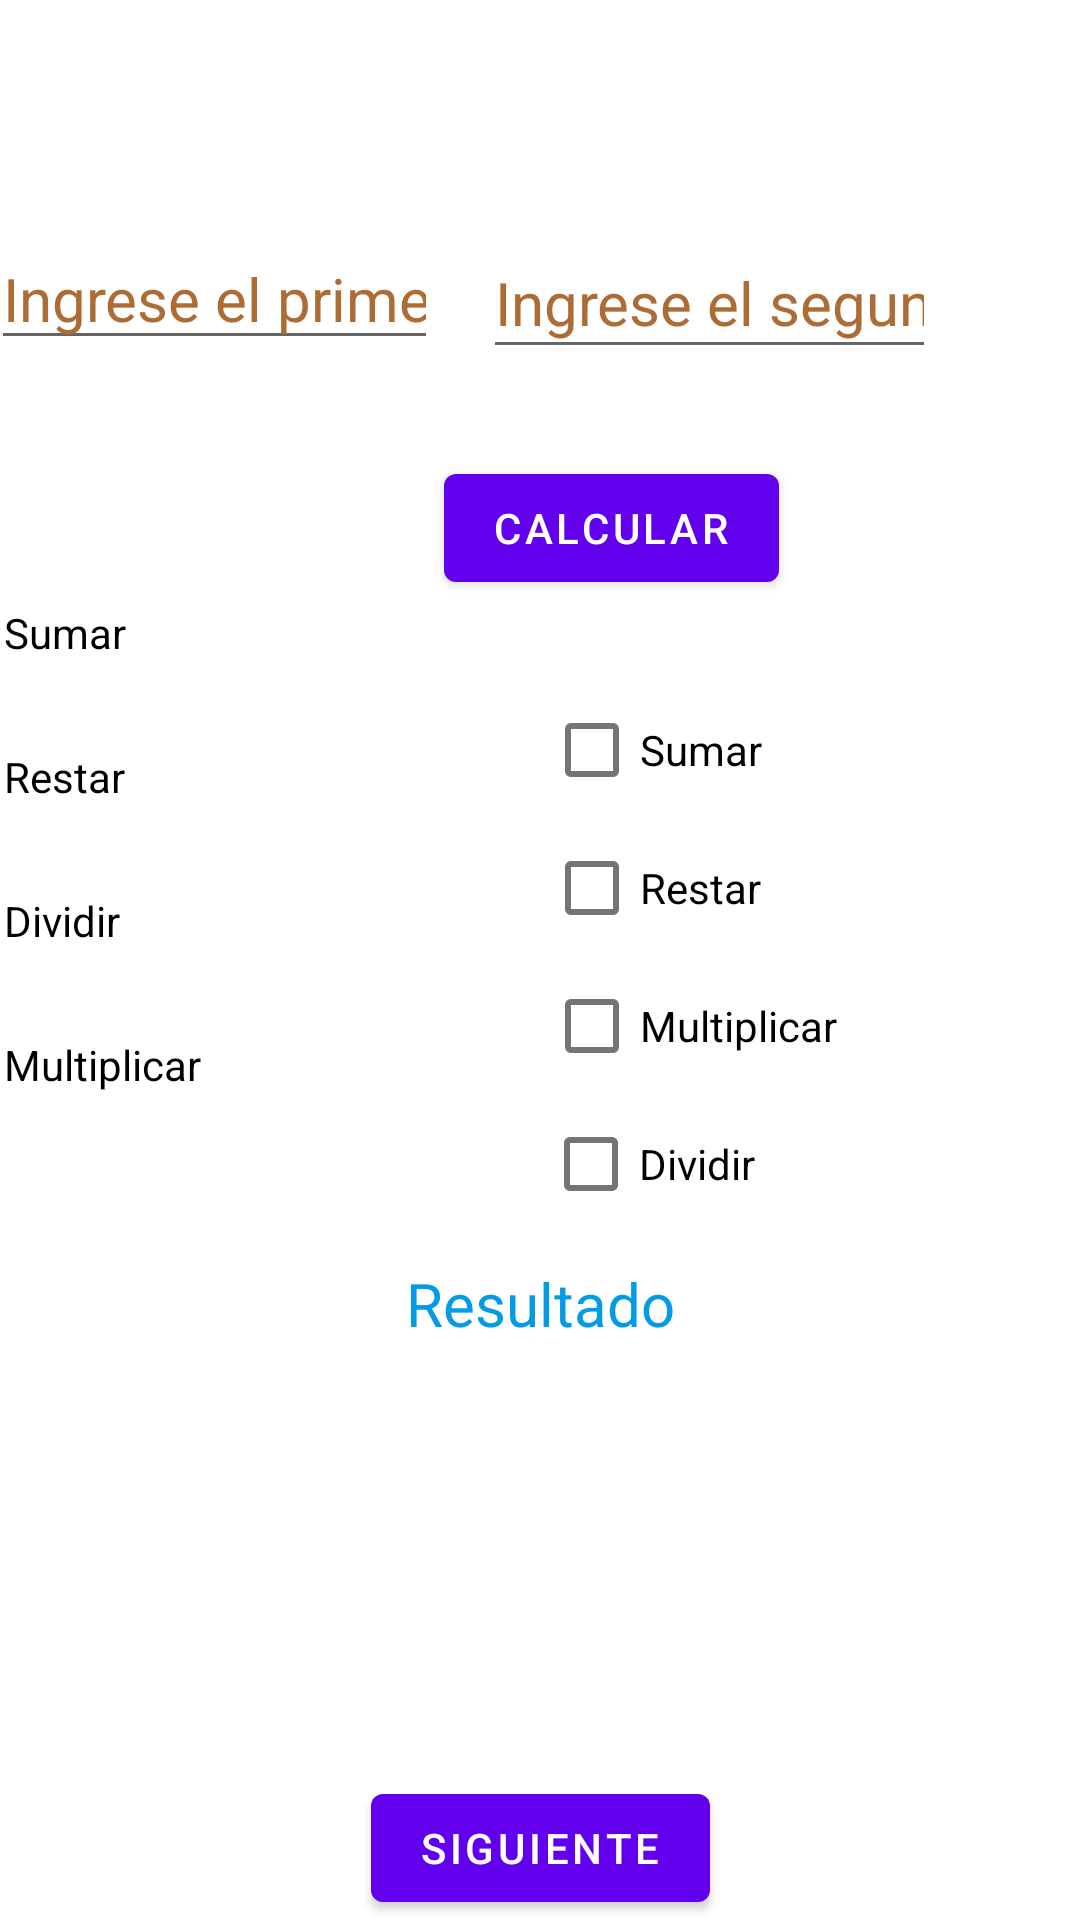

Android layout source for this screen:
<!-- AndroidManifest.xml: application theme Theme.CalculadoraApp -->
<!-- res/layout/fragment_first.xml -->
<?xml version="1.0" encoding="utf-8"?>
<androidx.constraintlayout.widget.ConstraintLayout xmlns:android="http://schemas.android.com/apk/res/android"
    xmlns:app="http://schemas.android.com/apk/res-auto"
    xmlns:tools="http://schemas.android.com/tools"
    android:layout_width="match_parent"
    android:layout_height="match_parent"
    android:textAlignment="textEnd"
    tools:context=".FirstFragment">
    <Button
        android:id="@+id/button_first"
        android:layout_width="wrap_content"
        android:layout_height="wrap_content"
        android:text="@string/next"
        app:layout_constraintBottom_toBottomOf="parent"
        app:layout_constraintEnd_toEndOf="parent"
        app:layout_constraintStart_toStartOf="parent"
        />
    <EditText
        android:id="@+id/txt_num1"
        android:layout_width="149dp"
        android:layout_height="wrap_content"
        android:layout_marginTop="76dp"
        android:layout_marginEnd="16dp"
        android:autofillHints=""
        android:ems="10"
        android:hint="@string/firstValue"
        android:inputType="number"
        android:textColorHint="#ac6c34"
        android:textSize="20sp"
        app:layout_constraintEnd_toStartOf="@+id/txt_num2"
        app:layout_constraintHorizontal_bias="0.916"
        app:layout_constraintStart_toStartOf="parent"
        app:layout_constraintTop_toTopOf="parent" />

    <EditText
        android:id="@+id/txt_num2"
        android:layout_width="151dp"
        android:layout_height="47dp"
        android:layout_marginTop="76dp"
        android:layout_marginEnd="48dp"
        android:autofillHints=""
        android:ems="10"
        android:hint="@string/second_value"
        android:inputType="number"
        android:textColorHint="#ac6c34"
        android:textSize="20sp"
        app:layout_constraintEnd_toEndOf="parent"
        app:layout_constraintTop_toTopOf="parent" />


    <Button
        android:id="@+id/btn_sumar"
        android:layout_width="wrap_content"
        android:layout_height="wrap_content"
        android:layout_marginStart="148dp"
        android:layout_marginTop="32dp"
        android:text="@string/calc"
        app:layout_constraintBottom_toTopOf="@+id/rad_group"
        app:layout_constraintStart_toStartOf="parent"
        app:layout_constraintTop_toBottomOf="@+id/txt_num1"
        app:layout_constraintVertical_bias="0.0" />

    <TextView
        android:id="@+id/txt_res"
        android:layout_width="348dp"
        android:layout_height="156dp"

        android:text="@string/result"
        android:textAlignment="center"
        android:textColor="#039BE5"
        android:textSize="20sp"
        app:layout_constraintBottom_toBottomOf="parent"
        app:layout_constraintEnd_toEndOf="parent"
        app:layout_constraintHorizontal_bias="0.492"
        app:layout_constraintStart_toStartOf="parent"
        app:layout_constraintTop_toBottomOf="@+id/rad_group"
        app:layout_constraintVertical_bias="0.257" />

    <RadioGroup
        android:id="@+id/rad_group"
        android:layout_width="195dp"
        android:layout_height="212dp"
        android:layout_marginEnd="196dp"
        app:layout_constraintBottom_toBottomOf="parent"
        app:layout_constraintEnd_toEndOf="parent"
        app:layout_constraintTop_toTopOf="parent"
        app:layout_constraintVertical_bias="0.437">

        <RadioButton
            android:id="@+id/rad_sum"
            android:layout_width="match_parent"
            android:layout_height="wrap_content"
            android:text="@string/sum" />

        <RadioButton
            android:id="@+id/rad_sub"
            android:layout_width="match_parent"
            android:layout_height="wrap_content"
            android:text="@string/substract" />

        <RadioButton
            android:id="@+id/rad_div"
            android:layout_width="match_parent"
            android:layout_height="wrap_content"
            android:text="@string/divide" />

        <RadioButton
            android:id="@+id/rad_mul"
            android:layout_width="match_parent"
            android:layout_height="wrap_content"
            android:text="@string/multiply" />
    </RadioGroup>

    <CheckBox
        android:id="@+id/chk_sum"
        android:layout_width="141dp"
        android:layout_height="46dp"
        android:layout_marginTop="104dp"
        android:text="@string/sum"
        app:layout_constraintEnd_toEndOf="parent"
        app:layout_constraintHorizontal_bias="0.313"
        app:layout_constraintStart_toEndOf="@+id/rad_group"
        app:layout_constraintTop_toBottomOf="@+id/txt_num2" />

    <CheckBox
        android:id="@+id/chk_sub"
        android:layout_width="141dp"
        android:layout_height="46dp"
        android:text="@string/substract"
        app:layout_constraintEnd_toEndOf="parent"
        app:layout_constraintHorizontal_bias="0.313"
        app:layout_constraintStart_toEndOf="@+id/rad_group"
        app:layout_constraintTop_toBottomOf="@+id/chk_sum" />

    <CheckBox
        android:id="@+id/chk_div"
        android:layout_width="141dp"
        android:layout_height="46dp"
        android:text="@string/divide"
        app:layout_constraintBottom_toTopOf="@+id/txt_res"
        app:layout_constraintEnd_toEndOf="parent"
        app:layout_constraintHorizontal_bias="0.309"
        app:layout_constraintStart_toEndOf="@+id/rad_group"
        app:layout_constraintTop_toBottomOf="@+id/chk_mul"
        app:layout_constraintVertical_bias="0.0" />

    <CheckBox
        android:id="@+id/chk_mul"
        android:layout_width="141dp"
        android:layout_height="46dp"
        android:text="@string/multiply"
        app:layout_constraintEnd_toEndOf="parent"
        app:layout_constraintHorizontal_bias="0.313"
        app:layout_constraintStart_toEndOf="@+id/rad_group"
        app:layout_constraintTop_toBottomOf="@+id/chk_sub" />

</androidx.constraintlayout.widget.ConstraintLayout>
<!-- resources referenced by this layout -->
<resources>
  <string name="calc">Calcular</string>
  <string name="divide">Dividir</string>
  <string name="firstValue">Ingrese el primer valor</string>
  <string name="multiply">Multiplicar</string>
  <string name="next">Siguiente</string>
  <string name="result">Resultado</string>
  <string name="second_value">Ingrese el segundo valor</string>
  <string name="substract">Restar</string>
  <string name="sum">Sumar</string>
  <style name="Theme.CalculadoraApp" parent="Theme.MaterialComponents.DayNight.DarkActionBar">
          
          <item name="colorPrimary">@color/purple_500</item>
          <item name="colorPrimaryVariant">@color/purple_700</item>
          <item name="colorOnPrimary">@color/white</item>
          
          <item name="colorSecondary">@color/teal_200</item>
          <item name="colorSecondaryVariant">@color/teal_700</item>
          <item name="colorOnSecondary">@color/black</item>
          
          <item name="android:statusBarColor" tools:targetApi="l">?attr/colorPrimaryVariant</item>
          
      </style>
  <!-- not gathered from this repository: default colours our renderer supplied (Android Studio template values) -->
  <color name="purple_500">#FF6200EE</color>
  <color name="purple_700">#FF3700B3</color>
  <color name="teal_200">#FF03DAC5</color>
  <color name="teal_700">#FF018786</color>
  <color name="black">#FF000000</color>
  <color name="white">#FFFFFFFF</color>
</resources>
